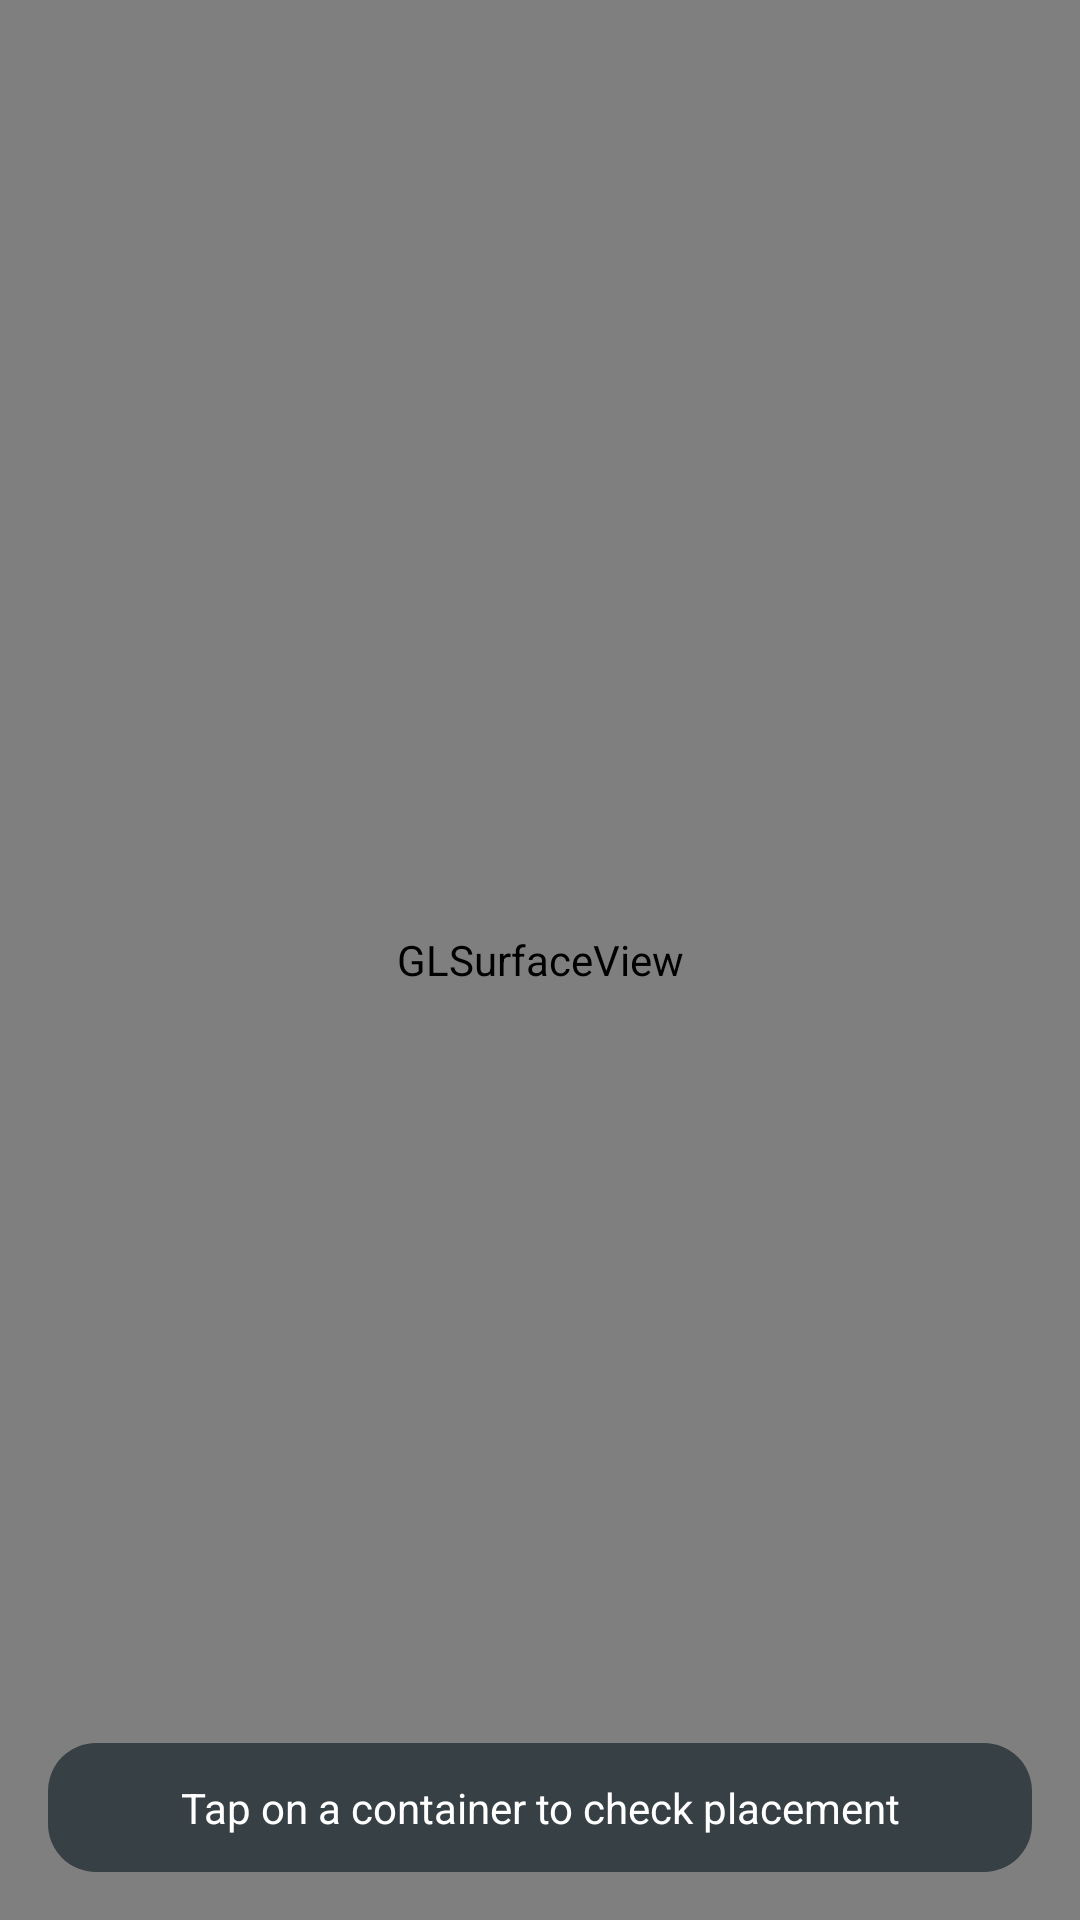

The Android layout XML behind this screen, and the referenced resources:
<!-- AndroidManifest.xml: application theme AppTheme -->
<!-- res/layout/activity_main.xml -->
<RelativeLayout xmlns:android="http://schemas.android.com/apk/res/android"
    xmlns:tools="http://schemas.android.com/tools"
    android:layout_width="match_parent"
    android:layout_height="match_parent"
    tools:context="com.google.ar.core.examples.java.helloar.HelloArActivity">

  <android.opengl.GLSurfaceView
      android:id="@+id/surfaceview"
      android:layout_width="match_parent"
      android:layout_height="match_parent" />

  
  <RelativeLayout
      android:id="@+id/overlay_container"
      android:layout_width="match_parent"
      android:layout_height="match_parent">

    
    <TextView
        android:id="@+id/global_warning_banner"
        android:layout_width="match_parent"
        android:layout_height="wrap_content"
        android:layout_alignParentTop="true"
        android:layout_margin="16dp"
        android:padding="10dp"
        android:background="@drawable/bg_warning_banner"
        android:textColor="@android:color/white"
        android:textSize="14sp"
        android:text="Warning: Mismatch detected – move ULD."
        android:visibility="gone" />

    
    <TextView
        android:id="@+id/placement_info_box"
        android:layout_width="match_parent"
        android:layout_height="wrap_content"
        android:layout_alignParentBottom="true"
        android:layout_margin="16dp"
        android:padding="12dp"
        android:background="@drawable/bg_info_card"
        android:textColor="@android:color/white"
        android:textSize="14sp"
        android:text="Tap on a container to check placement"
        android:gravity="center_horizontal" />

  </RelativeLayout>

</RelativeLayout>
<!-- resources referenced by this layout -->
<resources>
  <!-- drawable bg_info_card (drawable) -->
  <shape xmlns:android="http://schemas.android.com/apk/res/android">
      <solid android:color="#CC263238" />
      <corners android:radius="16dp" />
  </shape>
  <!-- drawable bg_warning_banner (drawable) -->
  <shape xmlns:android="http://schemas.android.com/apk/res/android">
      <solid android:color="#CCB71C1C" />
      <corners android:radius="10dp" />
  </shape>
  <style name="AppTheme" parent="AppBaseTheme">
      
    </style>
  <style name="AppBaseTheme" parent="Theme.AppCompat.Light.NoActionBar">
      
    </style>
</resources>
